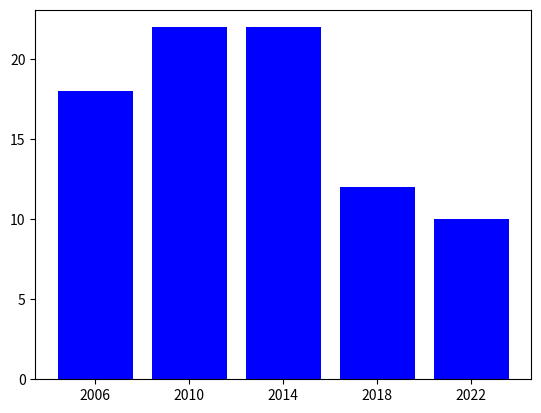

Recreate this plot in Python.
import matplotlib.pyplot as plt 

def diagrama_barras_venezuela(venezuela, color):
    '''Función que construye un diagrama de barras con las notas de las asignaturas de un curso.
    
    Parámetros:
        - puntos: Es un diccionario formado por pares con clave el nombre de la seleccion y los puntos logrados
        - color: Es una cadena con el color de las barras.
    
    Salida:
        - Un diagrama de barras con los puntos del diccionario.
    '''
    
    fig, ax = plt.subplots()
   
    ax.bar(puntos.keys(), puntos.values(), color = color)
    
    return ax

puntos = {'2006':18, '2010':22, '2014':22, '2018': 12, '2022':10}
diagrama_barras_venezuela(puntos, 'blue')
plt.show()
